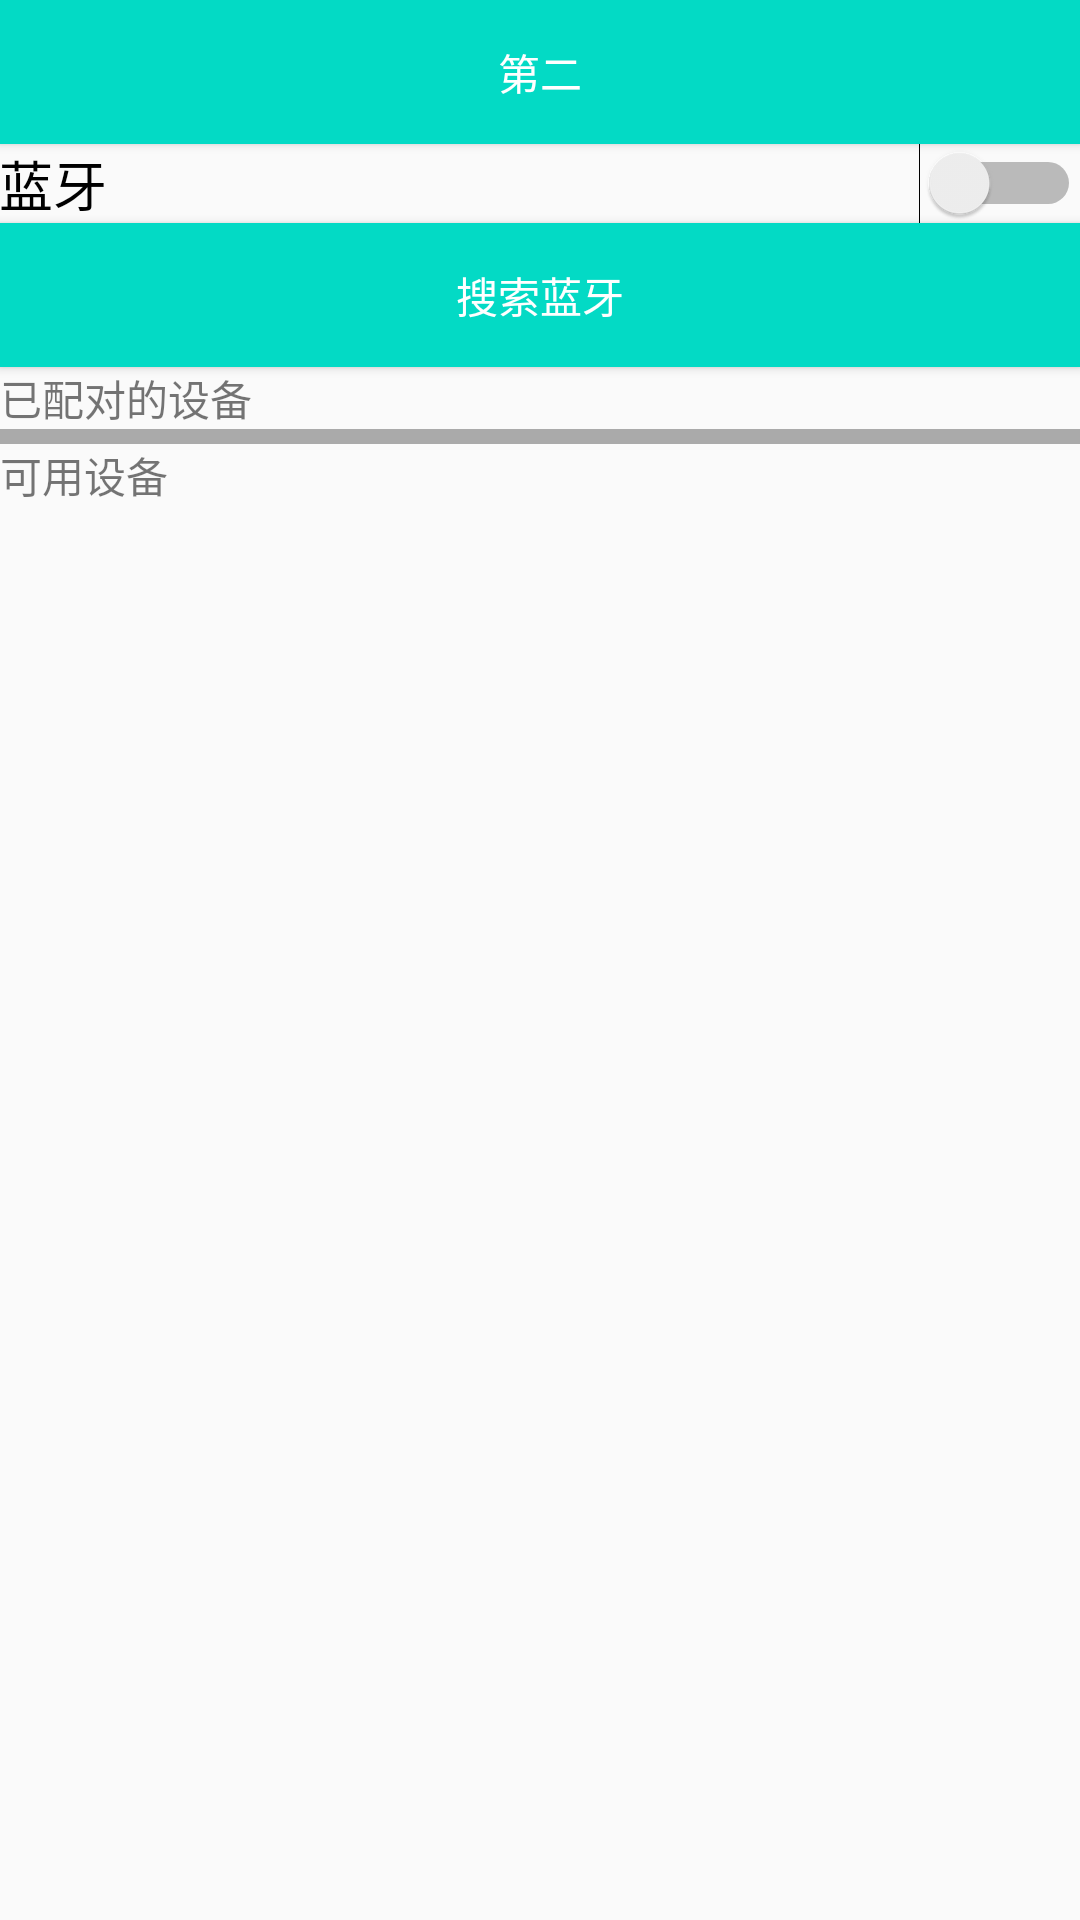

Write the Android layout XML for this screen, with the resource values it uses.
<!-- AndroidManifest.xml: application theme AppTheme -->
<!-- res/layout/activity_main.xml -->
<?xml version="1.0" encoding="utf-8"?>
<android.support.v4.widget.NestedScrollView xmlns:android="http://schemas.android.com/apk/res/android"
    xmlns:tools="http://schemas.android.com/tools"
    android:layout_width="match_parent"
    android:layout_height="match_parent"
    android:orientation="vertical"
    tools:context=".MainActivity">

    <LinearLayout
        android:layout_width="match_parent"
        android:layout_height="match_parent"
        android:orientation="vertical">

        <Button
            android:layout_width="match_parent"
            android:layout_height="wrap_content"
            android:background="@color/colorAccent"
            android:onClick="startB"
            android:text="第二" />

        <RelativeLayout
            android:layout_width="match_parent"
            android:layout_height="wrap_content"
            android:padding="@dimen/text_margin">

            <LinearLayout
                android:id="@+id/linear"
                android:layout_width="wrap_content"
                android:layout_height="wrap_content"
                android:orientation="vertical">

                <TextView
                    android:layout_width="wrap_content"
                    android:layout_height="wrap_content"
                    android:text="蓝牙"
                    android:textColor="@android:color/black"
                    android:textSize="18sp" />

                <TextView
                    android:layout_width="wrap_content"
                    android:layout_height="wrap_content"
                    android:text="当前可被附近的蓝牙设备发现"
                    android:visibility="gone" />
            </LinearLayout>

            <Switch
                android:id="@+id/blueSwitch"
                android:layout_width="wrap_content"
                android:layout_height="wrap_content"
                android:layout_alignTop="@id/linear"
                android:layout_alignBottom="@id/linear"
                android:layout_alignParentEnd="true"
                android:shadowColor="@color/colorAccent" />
        </RelativeLayout>

        <Button
            android:id="@+id/search"
            android:layout_width="match_parent"
            android:layout_height="wrap_content"
            android:background="@color/colorAccent"
            android:text="搜索蓝牙" />

        <TextView
            android:layout_width="wrap_content"
            android:layout_height="wrap_content"
            android:text="已配对的设备" />

        <android.support.v7.widget.RecyclerView
            android:id="@+id/bondList"
            android:layout_width="match_parent"
            android:layout_height="wrap_content" />

        <TextView
            android:id="@+id/connected"
            android:layout_width="wrap_content"
            android:layout_height="wrap_content"
            android:visibility="gone" />

        <View
            android:layout_width="match_parent"
            android:layout_height="5dp"
            android:background="@android:color/darker_gray" />

        <TextView
            android:layout_width="wrap_content"
            android:layout_height="wrap_content"
            android:text="可用设备" />

        <android.support.v7.widget.RecyclerView
            android:id="@+id/list"
            android:layout_width="match_parent"
            android:layout_height="wrap_content" />

    </LinearLayout>
</android.support.v4.widget.NestedScrollView>
<!-- resources referenced by this layout -->
<resources>
  <style name="AppTheme" parent="Theme.AppCompat.Light.NoActionBar">
          
          <item name="colorPrimary">@color/colorPrimary</item>
          <item name="colorPrimaryDark">@color/colorPrimaryDark</item>
          <item name="colorAccent">@color/colorAccent</item>
          <item name="android:textColorPrimary">@color/white</item>
          
          <item name="colorControlNormal">@android:color/white</item>
          
          
      </style>
  <!-- not gathered from this repository: default colours our renderer supplied (Android Studio template values) -->
  <color name="white">#FFFFFFFF</color>
  <color name="colorPrimary">#FF6200EE</color>
  <color name="colorPrimaryDark">#FF3700B3</color>
  <color name="colorAccent">#FF03DAC5</color>
</resources>
